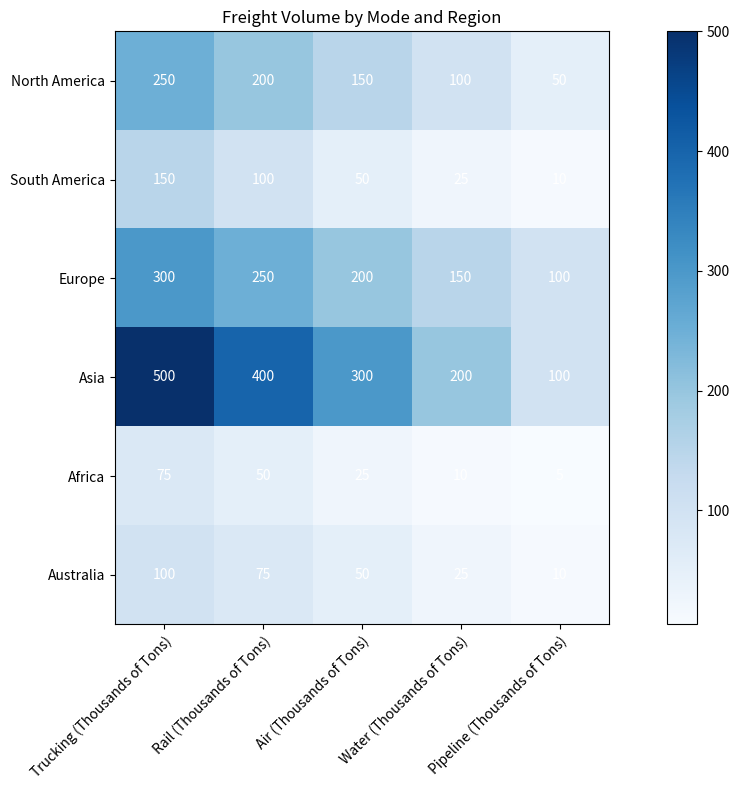

Here is the Python script that generated this plot: (Note: this script raises an exception after producing the figure.)

data = {
    'Region': ['North America', 'South America', 'Europe', 'Asia', 'Africa', 'Australia'],
    'Trucking (Thousands of Tons)': [250, 150, 300, 500, 75, 100],
    'Rail (Thousands of Tons)': [200, 100, 250, 400, 50, 75],
    'Air (Thousands of Tons)': [150, 50, 200, 300, 25, 50],
    'Water (Thousands of Tons)': [100, 25, 150, 200, 10, 25],
    'Pipeline (Thousands of Tons)': [50, 10, 100, 100, 5, 10]
}

import pandas as pd
import matplotlib.pyplot as plt
import numpy as np

# Create dataframe from data
df = pd.DataFrame(data)

# Set figure size
fig, ax = plt.subplots(figsize=(12, 8))

# Plot heatmap
heatmap = ax.imshow(df.iloc[:, 1:].values, cmap='Blues')

# Set x and y ticks and labels
ax.set_xticks(np.arange(len(df.columns[1:])))
ax.set_yticks(np.arange(len(df['Region'])))
ax.set_xticklabels(df.columns[1:], rotation=45, ha='right', rotation_mode='anchor')
ax.set_yticklabels(df['Region'])

# Loop over data dimensions and create text annotations
for i in range(len(df['Region'])):
    for j in range(len(df.columns[1:])):
        text = ax.text(j, i, df.iloc[i, j+1], ha='center', va='center', color='w')

# Add colorbar
plt.colorbar(heatmap)

# Add title
plt.title('Freight Volume by Mode and Region')

# Adjust layout and save figure
plt.tight_layout()
plt.savefig('output/final/heatmap/png/20231228-131639_85.png', bbox_inches='tight')

# Clear current image state
plt.clf()
